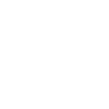
t = 0.00 s
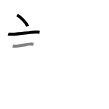
t = 2.50 s
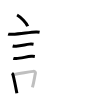
t = 5.25 s
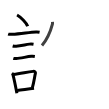
t = 7.75 s
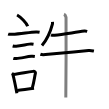
t = 10.50 s
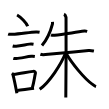
t = 13.00 s

The animated SVG that drew these frames (rendered in a browser with its animation timeline set to each time). Animation: 13 SMIL elements (animate=13); one cycle of 13.00 s.

<svg width="109px" height="109px" viewBox="0 0 px 109px" xmlns="http://www.w3.org/2000/svg" xmlns:xlink="http://www.w3.org/1999/xlink" xml:space="preserve" version="1.1"  baseProfile="full">
<path d="M17.05,15c3.75,1.99,9.69,8.16,10.63,11.25" style="fill:none;stroke:black;stroke-width:3;opacity:0">
  <animate attributeType="CSS" attributeName="opacity" from="0" to="1" begin="0s" dur="1s" repeatCount="0" fill="freeze" />
</path>
<path d="M8.12,34.08c0.71,0.23,3.4,0.27,4.1,0.23c8.73-0.42,17.48-2.17,23.83-2.37c1.18-0.04,2.95,0.11,3.54,0.23" style="fill:none;stroke:black;stroke-width:3;opacity:0">
  <animate attributeType="CSS" attributeName="opacity" from="0" to="1" begin="1s" dur="1s" repeatCount="0" fill="freeze" />
</path>
<path d="M12.68,46.06c0.43,0.12,3.04,0.13,3.47,0.12c4.44-0.14,8.86-1.43,13.34-2.05c0.7-0.1,3.68,0.06,4.04,0.12" style="fill:none;stroke:black;stroke-width:3;opacity:0">
  <animate attributeType="CSS" attributeName="opacity" from="0" to="1" begin="2s" dur="1s" repeatCount="0" fill="freeze" />
</path>
<path d="M13.3,58.33c0.38,0.12,2.71,0.13,3.1,0.12c3.97-0.13,10.36-1.7,14.83-2.09c0.63-0.06,3.29,0.06,3.6,0.11" style="fill:none;stroke:black;stroke-width:3;opacity:0">
  <animate attributeType="CSS" attributeName="opacity" from="0" to="1" begin="3s" dur="1s" repeatCount="0" fill="freeze" />
</path>
<path d="M12.01,73.19c0.38,0.33,0.8,1.04,0.92,1.47c1.07,3.77,2.9,13.05,3.97,18.59" style="fill:none;stroke:black;stroke-width:3;opacity:0">
  <animate attributeType="CSS" attributeName="opacity" from="0" to="1" begin="4s" dur="1s" repeatCount="0" fill="freeze" />
</path>
<path d="M13.39,74.51c6.92-0.8,13.33-2.33,19.71-3.14c1.6-0.2,2.57,0.93,2.34,1.85c-0.95,3.81-1.31,7.82-3,14.17" style="fill:none;stroke:black;stroke-width:3;opacity:0">
  <animate attributeType="CSS" attributeName="opacity" from="0" to="1" begin="5s" dur="1s" repeatCount="0" fill="freeze" />
</path>
<path d="M17.21,90.43c5.16-0.49,9.75-1.37,16.83-2.12" style="fill:none;stroke:black;stroke-width:3;opacity:0">
  <animate attributeType="CSS" attributeName="opacity" from="0" to="1" begin="6s" dur="1s" repeatCount="0" fill="freeze" />
</path>
<path d="M52.49,21.86c0.03,0.56,0.11,1.6-0.06,2.24c-2.06,7.85-5.1,15.06-10.46,21.39" style="fill:none;stroke:black;stroke-width:3;opacity:0">
  <animate attributeType="CSS" attributeName="opacity" from="0" to="1" begin="7s" dur="1s" repeatCount="0" fill="freeze" />
</path>
<path d="M50.99,34.78c0.8,0.36,2.86,0.4,3.67,0.36c8.34-0.41,19.59-2.89,29.73-4.07c1.33-0.16,2.14,0.17,2.8,0.35" style="fill:none;stroke:black;stroke-width:3;opacity:0">
  <animate attributeType="CSS" attributeName="opacity" from="0" to="1" begin="8s" dur="1s" repeatCount="0" fill="freeze" />
</path>
<path d="M40.39,54.28c0.8,0.29,2.94,0.49,5.06,0.27c8.45-0.86,28.47-2.56,43.12-3.99c2.12-0.21,4.01,0.29,5.34,0.57" style="fill:none;stroke:black;stroke-width:3;opacity:0">
  <animate attributeType="CSS" attributeName="opacity" from="0" to="1" begin="9s" dur="1s" repeatCount="0" fill="freeze" />
</path>
<path d="M63.98,14.25c1.14,0.49,1.82,2.2,2.05,3.17s0,73.97-0.23,80.08" style="fill:none;stroke:black;stroke-width:3;opacity:0">
  <animate attributeType="CSS" attributeName="opacity" from="0" to="1" begin="10s" dur="1s" repeatCount="0" fill="freeze" />
</path>
<path d="M65.75,52.54c-4.6,11.91-16.49,29.97-26.05,36.71" style="fill:none;stroke:black;stroke-width:3;opacity:0">
  <animate attributeType="CSS" attributeName="opacity" from="0" to="1" begin="11s" dur="1s" repeatCount="0" fill="freeze" />
</path>
<path d="M66.35,53.81c5.4,9.44,17.9,24.69,25.81,30.29c1.59,1.12,2.53,2.04,3.89,2.44" style="fill:none;stroke:black;stroke-width:3;opacity:0">
  <animate attributeType="CSS" attributeName="opacity" from="0" to="1" begin="12s" dur="1s" repeatCount="0" fill="freeze" />
</path>
</svg>
